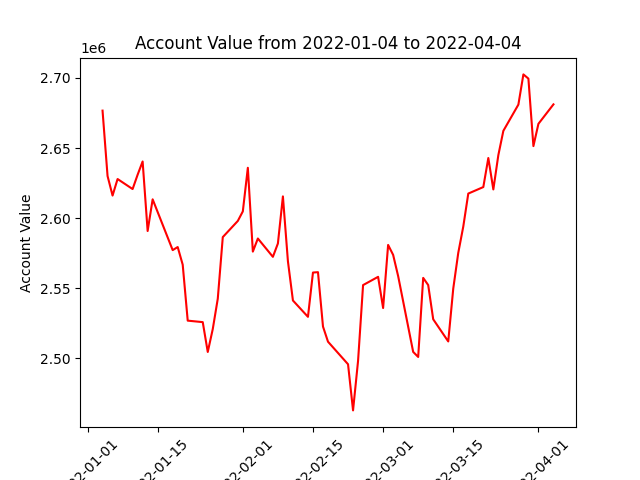

Data behind this chart, as committed beside it:
datadate, account_value
20220104, 2676681
20220105, 2630025
20220106, 2616087
20220107, 2627885
20220110, 2620730
20220111, 2630928
20220112, 2640403
20220113, 2590793
20220114, 2613394
20220118, 2577157
20220119, 2579359
20220120, 2566767
20220121, 2526844
20220124, 2525785
20220125, 2504483
20220126, 2520850
20220127, 2542510
20220128, 2586447
20220131, 2597977
20220201, 2604797
20220202, 2635902
20220203, 2576094
20220204, 2585446
20220207, 2572372
20220208, 2581887
20220209, 2615496
20220210, 2569225
20220211, 2541223
20220214, 2529565
20220215, 2561163
20220216, 2561429
20220217, 2522632
20220218, 2511822
20220222, 2495732
20220223, 2462809
20220224, 2498142
20220225, 2552209
20220228, 2558102
20220301, 2535848
20220302, 2580859
20220303, 2573774
20220304, 2558636
20220307, 2504554
20220308, 2500935
20220309, 2557346
20220310, 2552231
20220311, 2527822
20220314, 2512005
20220315, 2549719
20220316, 2575207
20220317, 2593951
20220318, 2617507
20220321, 2622152
20220322, 2642862
20220323, 2620461
20220324, 2644943
20220325, 2662254
20220328, 2680974
20220329, 2702525
20220330, 2699525
... 3 more rows
